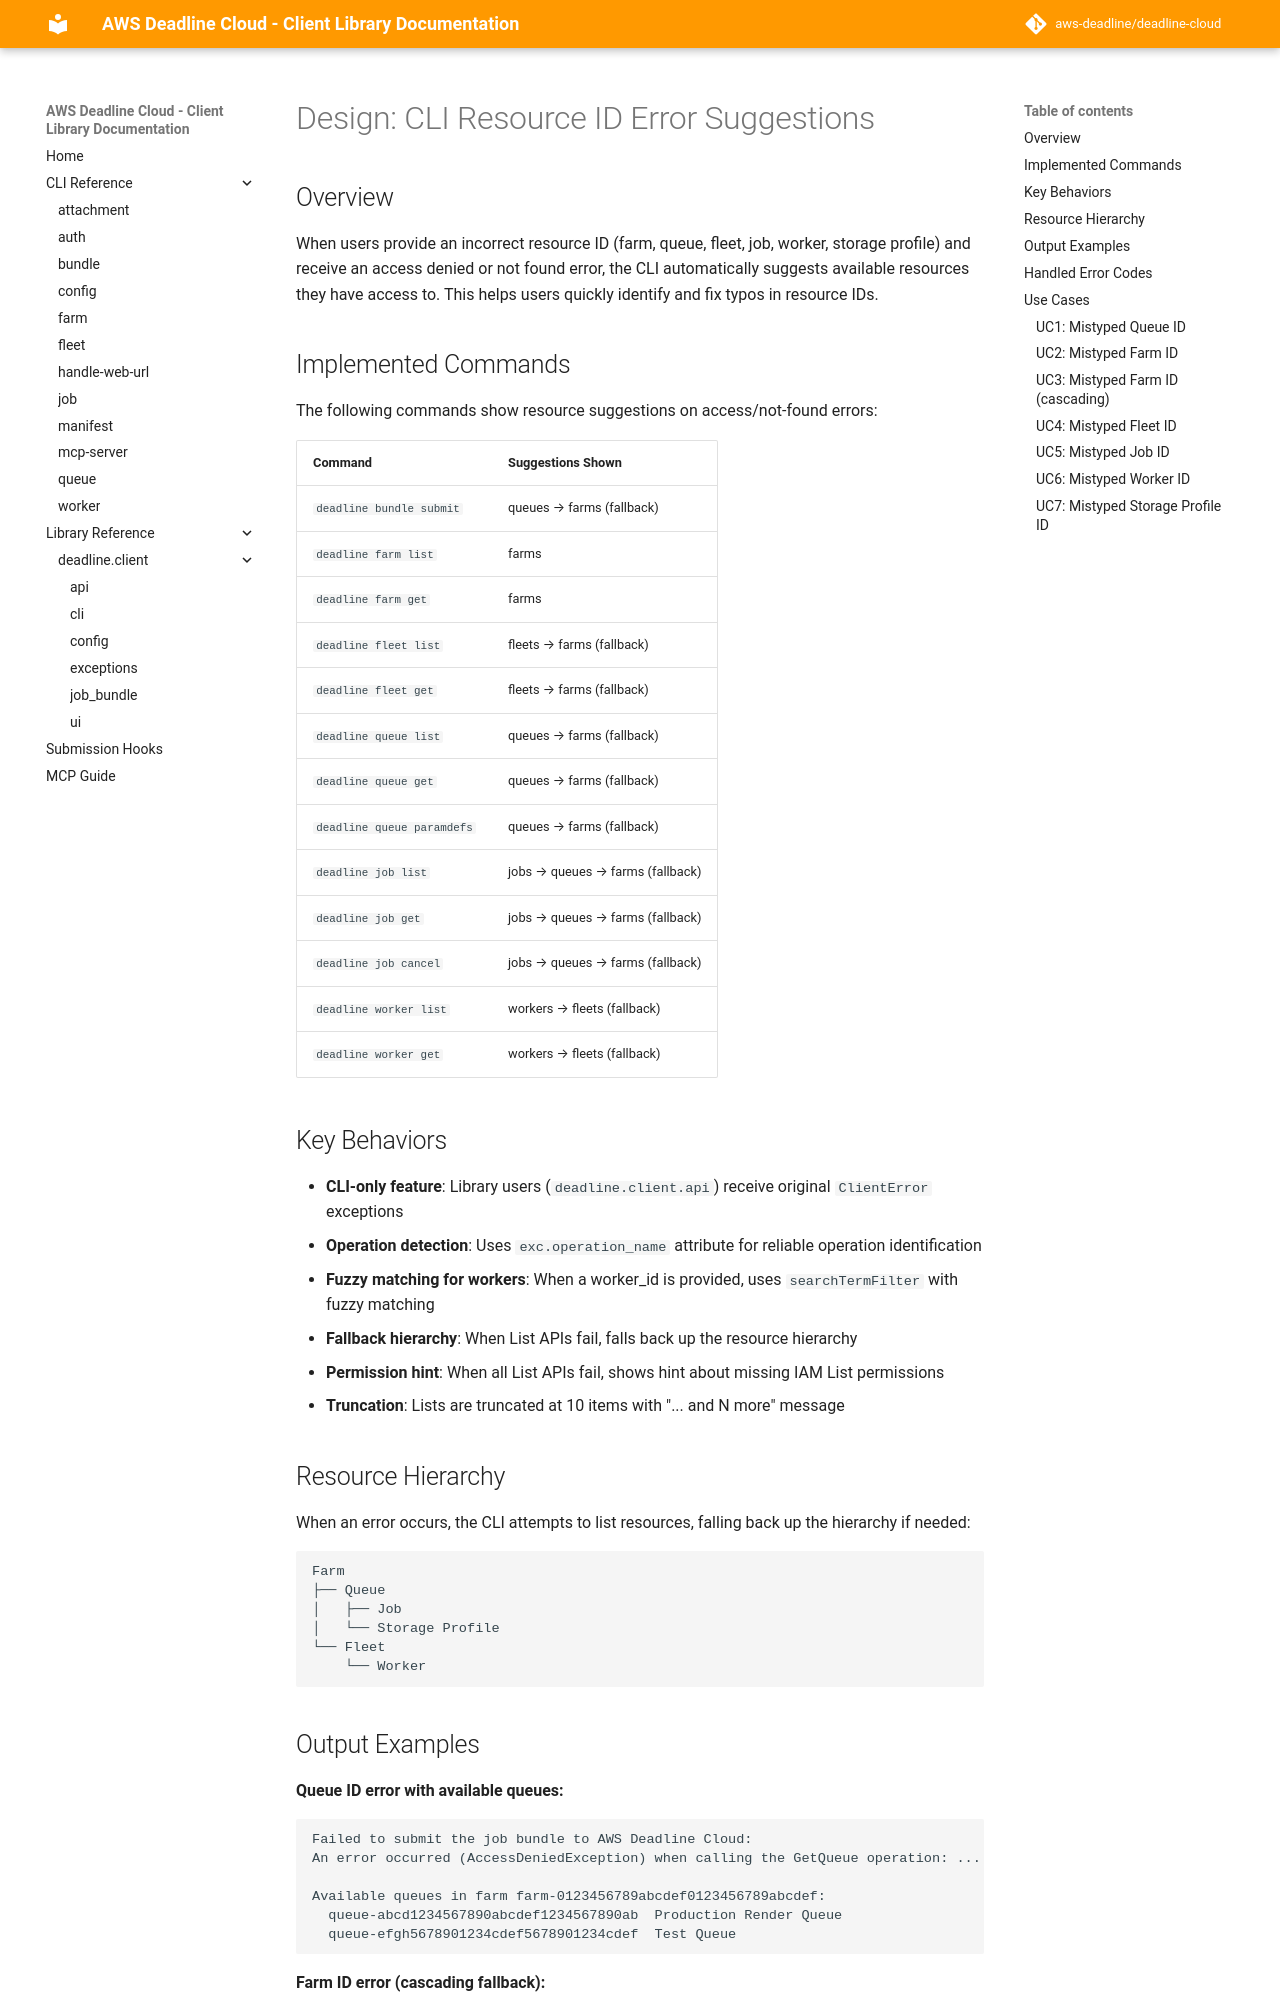

repository: kavmur/deadline-cloud · page: design/cli-resource-id-error-suggestions/index.html · generator: mkdocs

# Design: CLI Resource ID Error Suggestions

## Overview

When users provide an incorrect resource ID (farm, queue, fleet, job, worker, storage profile) and receive an access denied or not found error, the CLI automatically suggests available resources they have access to. This helps users quickly identify and fix typos in resource IDs.

## Implemented Commands

The following commands show resource suggestions on access/not-found errors:

| Command | Suggestions Shown |
|---------|-------------------|
| `deadline bundle submit` | queues → farms (fallback) |
| `deadline farm list` | farms |
| `deadline farm get` | farms |
| `deadline fleet list` | fleets → farms (fallback) |
| `deadline fleet get` | fleets → farms (fallback) |
| `deadline queue list` | queues → farms (fallback) |
| `deadline queue get` | queues → farms (fallback) |
| `deadline queue paramdefs` | queues → farms (fallback) |
| `deadline job list` | jobs → queues → farms (fallback) |
| `deadline job get` | jobs → queues → farms (fallback) |
| `deadline job cancel` | jobs → queues → farms (fallback) |
| `deadline worker list` | workers → fleets (fallback) |
| `deadline worker get` | workers → fleets (fallback) |

## Key Behaviors

- **CLI-only feature**: Library users (`deadline.client.api`) receive original `ClientError` exceptions
- **Operation detection**: Uses `exc.operation_name` attribute for reliable operation identification
- **Fuzzy matching for workers**: When a worker_id is provided, uses `searchTermFilter` with fuzzy matching
- **Fallback hierarchy**: When List APIs fail, falls back up the resource hierarchy
- **Permission hint**: When all List APIs fail, shows hint about missing IAM List permissions
- **Truncation**: Lists are truncated at 10 items with "... and N more" message

## Resource Hierarchy

When an error occurs, the CLI attempts to list resources, falling back up the hierarchy if needed:

```
Farm
├── Queue
│   ├── Job
│   └── Storage Profile
└── Fleet
    └── Worker
```
